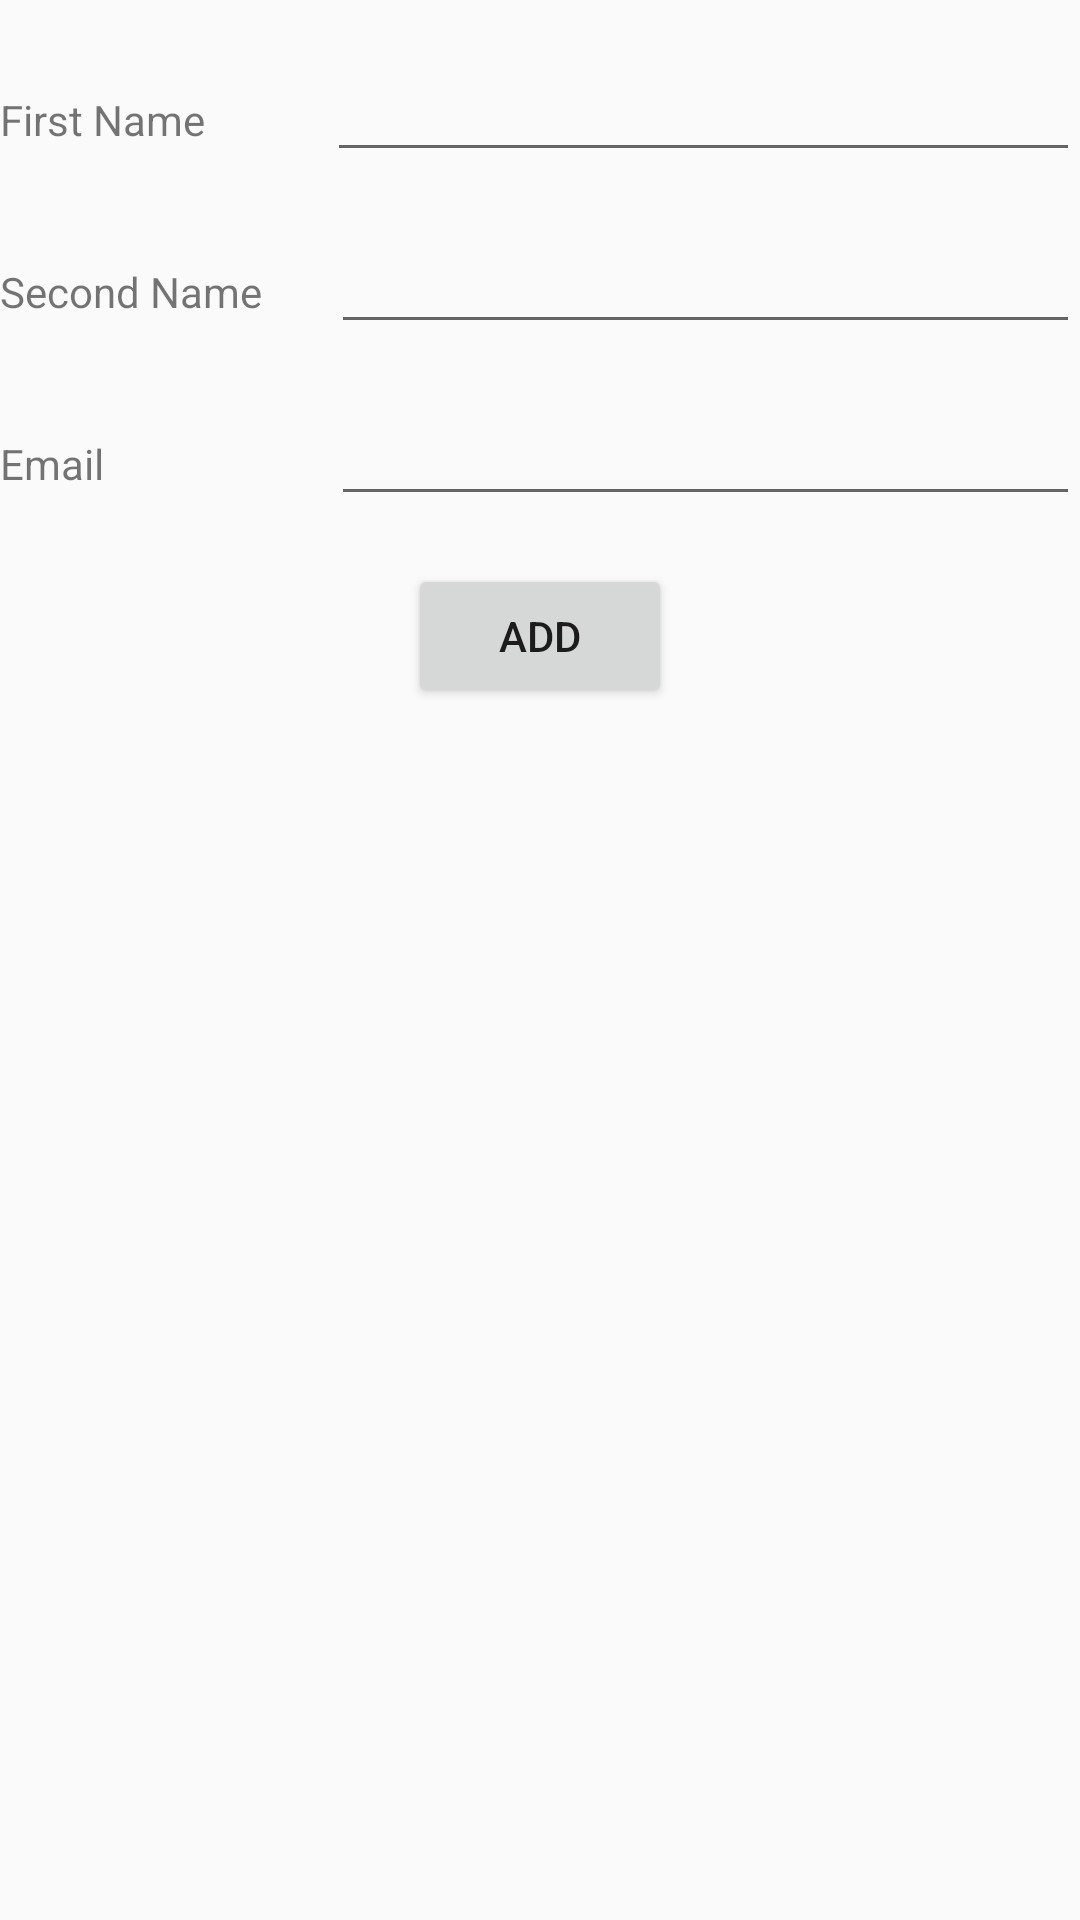

This screen was rendered from an Android layout file. Write that file and the resources it references.
<!-- AndroidManifest.xml: application theme AppTheme -->
<!-- res/layout/fragment_add.xml -->
<LinearLayout xmlns:android="http://schemas.android.com/apk/res/android"
    android:orientation="vertical"
    android:layout_width="match_parent"
    android:layout_height="match_parent">
<LinearLayout
    android:id="@+id/first_name_lay"
    android:layout_width="match_parent"
    android:layout_height="wrap_content"
    android:orientation="horizontal"
    android:layout_marginTop="16dp">
    <TextView
        android:id="@+id/name"
        android:layout_width="wrap_content"
        android:layout_height="wrap_content"
        android:layout_weight="1"
        android:text="@string/add_first_name" />

    <EditText
        android:id="@+id/ed_name"
        android:layout_width="wrap_content"
        android:layout_height="wrap_content"
        android:layout_weight="1"
        android:ems="10"
        android:inputType="textPersonName"
       />
</LinearLayout>
    <LinearLayout
        android:id="@+id/sec_name_lay"
        android:layout_width="match_parent"
        android:layout_height="wrap_content"
        android:orientation="horizontal"
        android:layout_marginTop="16dp">

        <TextView
            android:id="@+id/sec_name"
            android:layout_width="71dp"
            android:layout_height="wrap_content"
            android:layout_weight="1"
            android:text="@string/add_second_name" />

        <EditText
            android:id="@+id/ed_sec_name"
            android:layout_width="wrap_content"
            android:layout_height="wrap_content"
            android:layout_weight="1"
            android:ems="10"
            android:inputType="textPersonName"
             />
    </LinearLayout>
    <LinearLayout
        android:id="@+id/email_lay"
        android:layout_width="match_parent"
        android:layout_height="wrap_content"
        android:orientation="horizontal"
        android:layout_marginTop="16dp">

        <TextView
            android:id="@+id/email"
            android:layout_width="71dp"
            android:layout_height="wrap_content"
            android:layout_weight="1"
            android:text="@string/add_email" />

        <EditText
            android:id="@+id/ed_email"
            android:layout_width="wrap_content"
            android:layout_height="wrap_content"
            android:layout_weight="1"
            android:ems="10"
            android:inputType="textEmailAddress"
            />
    </LinearLayout>

    <Button
        android:id="@+id/add_btn"
        android:layout_width="wrap_content"
        android:layout_height="wrap_content"
        android:layout_gravity="bottom|center"
        android:layout_marginTop="16dp"
        android:text="@string/add_btn"
        />
</LinearLayout>
<!-- resources referenced by this layout -->
<resources>
  <string name="add_btn">Add</string>
  <string name="add_email">Email</string>
  <string name="add_first_name">First Name</string>
  <string name="add_second_name">Second Name</string>
  <style name="AppTheme" parent="Theme.AppCompat.Light.NoActionBar" />
</resources>
